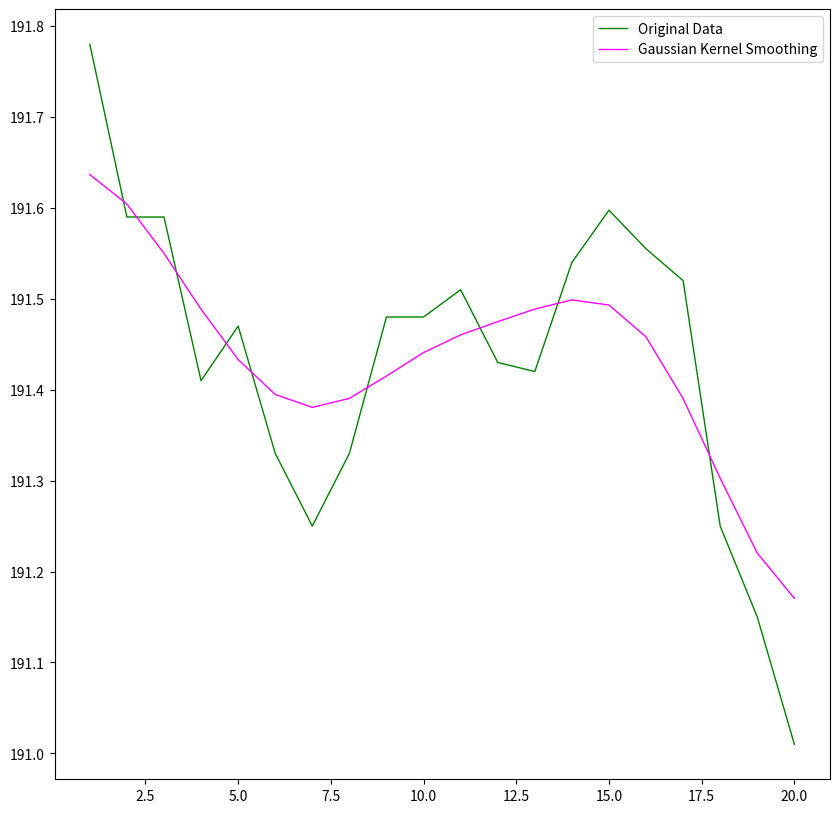

Write Python code to recreate this figure.
import numpy as np
import matplotlib.pyplot as plt
from scipy import interpolate
from scipy import ndimage

def f(x,x_points,y_points):  
  tck = interpolate.splrep(x_points, y_points)
  return interpolate.splev(x, tck)

y=[ 191.78 ,   191.59,    191.59,    191.41,    191.47,    191.33,    191.25  \
  ,191.33 ,   191.48 ,   191.48,    191.51,    191.43,    191.42,    191.54    \
  ,191.5975,  191.555,   191.52 ,   191.25 ,   191.15  ,  191.01  ]
x = np.linspace(1 ,20,len(y))

# convert both to arrays
x_sm = np.array(x)
y_sm = np.array(y)

# resample to lots more points - needed for the smoothed curves
x_smooth = np.linspace(x_sm.min(), x_sm.max(), 200)

# spline - always goes through all the data points x/y
#y_spline = interpolate.spline(x, y, x_smooth)
y_spline = f(x_smooth,x_sm,y_sm) 
spl = interpolate.UnivariateSpline(x, y)

sigma = 2
x_g1d = ndimage.gaussian_filter1d(x_sm, sigma)
y_g1d = ndimage.gaussian_filter1d(y_sm, sigma)

fig, ax = plt.subplots(figsize=(10, 10))
ax.legend(loc='center left', bbox_to_anchor=(1.05, 0.5), frameon=False)

plt.plot(x_sm, y_sm, 'green', linewidth=1,label='Original Data')
#plt.plot(x_smooth, y_spline, 'red', linewidth=1,label='Cubic Spline')
#plt.plot(x_sm, spl(x_sm), linewidth=1,label='Univariante Spline')
plt.plot(x_sm,y_g1d, 'magenta', linewidth=1,label='Gaussian Kernel Smoothing')
plt.legend()

#print(len(y_sm),len(y_spline),len(y_g1d))
#print(y_spline)
print(np.arange(0,100,10))
plt.show()
